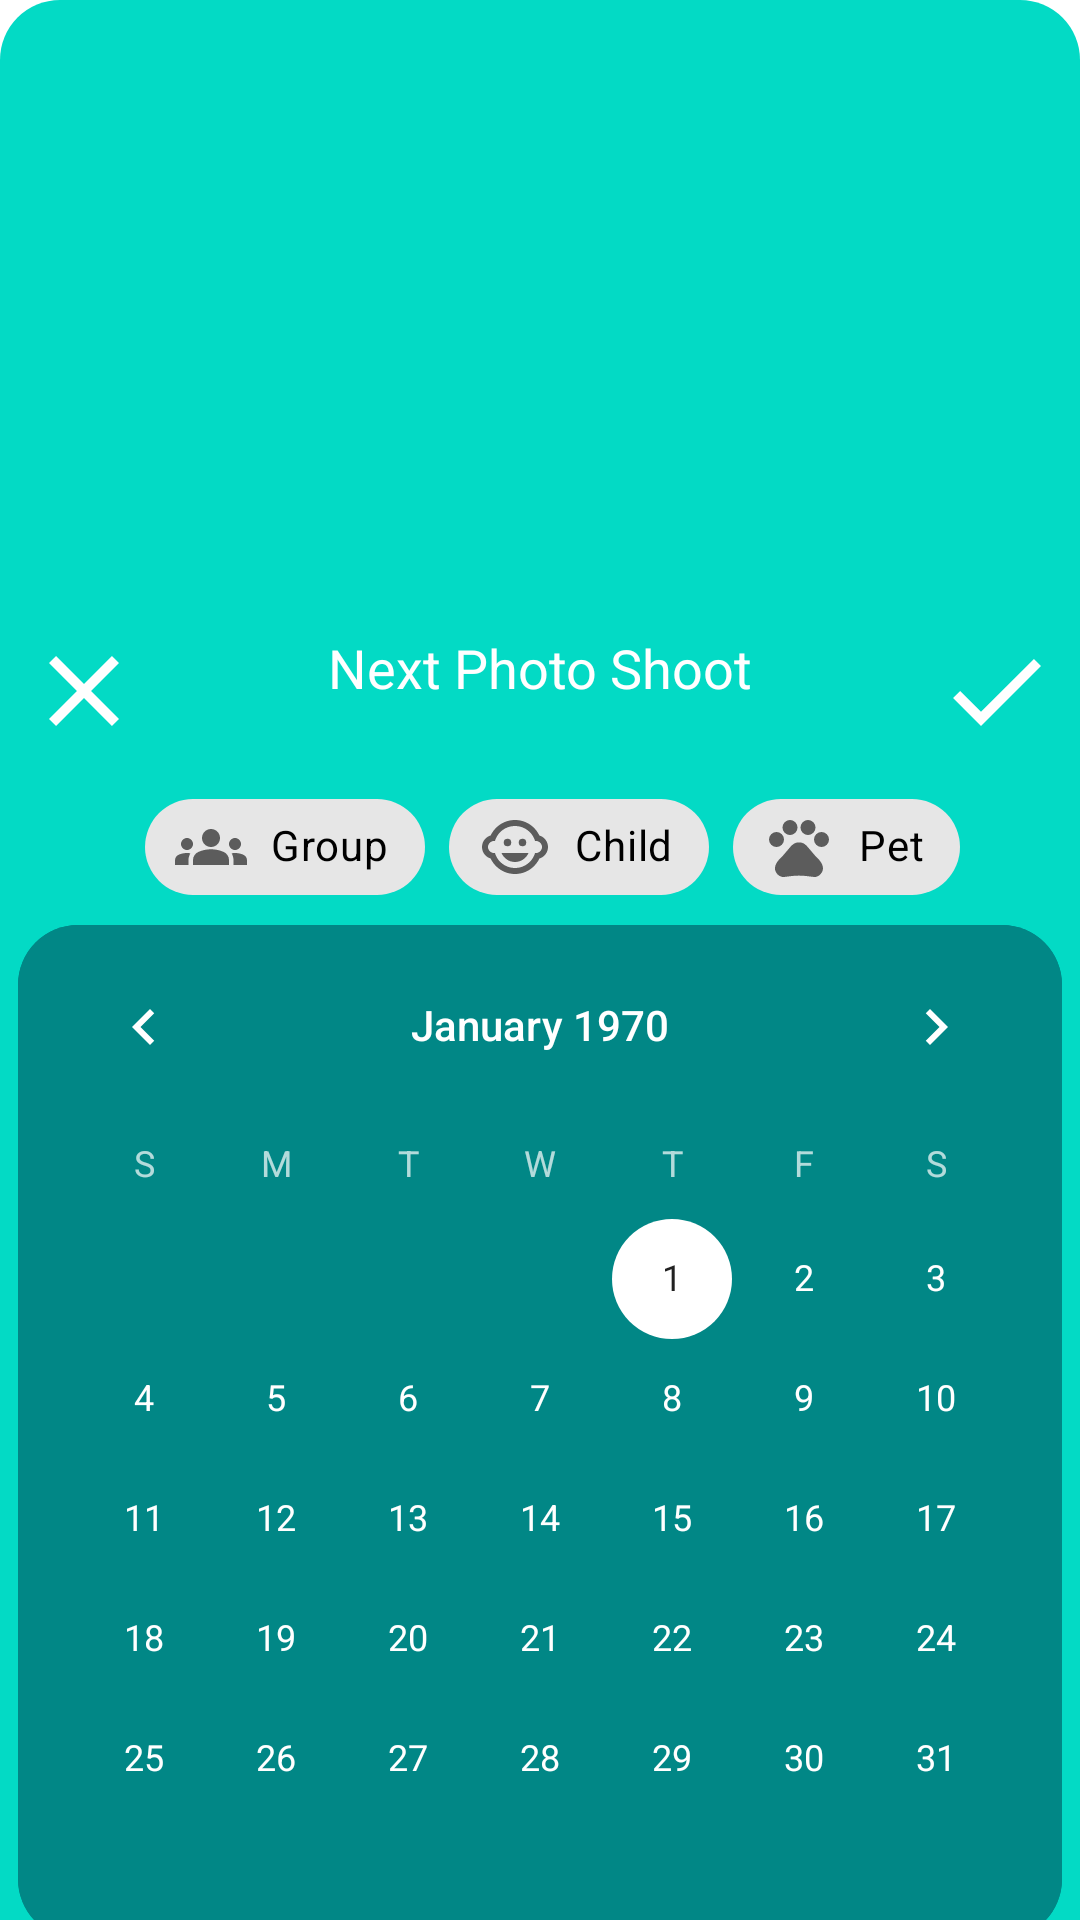

Write the Android layout XML for this screen, with the resource values it uses.
<!-- AndroidManifest.xml: application theme Theme.PhotoPrep -->
<!-- res/layout/sheet_dialog_edit_next_photo_shoot.xml -->
<?xml version="1.0" encoding="utf-8"?>
<layout xmlns:android="http://schemas.android.com/apk/res/android"
    xmlns:app="http://schemas.android.com/apk/res-auto">

    <data>

        <variable
            name="viewModel"
            type="com.vcdaniel.photoprep.ui.photoShootLocation.EditNextPhotoShootModalViewModel" />
    </data>

    <androidx.coordinatorlayout.widget.CoordinatorLayout
        android:layout_width="match_parent"
        android:layout_height="match_parent"
        android:background="@drawable/top_rounded_background"
        android:backgroundTint="?attr/colorSecondary">

        <FrameLayout
            android:id="@+id/next_photo_shoot_bottom_sheet"
            android:layout_width="match_parent"
            android:layout_height="wrap_content"
            app:layout_behavior="com.google.android.material.bottomsheet.BottomSheetBehavior">

            <androidx.constraintlayout.widget.ConstraintLayout
                android:layout_width="match_parent"
                android:layout_height="match_parent">

                <ImageButton
                    android:id="@+id/cancel_edit_button"
                    android:layout_width="@dimen/normal_button_size"
                    android:layout_height="@dimen/normal_button_size"
                    android:layout_marginStart="@dimen/normal_margin"
                    android:layout_marginTop="@dimen/normal_margin"
                    android:background="@drawable/ic_baseline_close_48"
                    android:contentDescription="@string/cancel_next_photo_shoot_changes"
                    app:layout_constraintStart_toStartOf="parent"
                    app:layout_constraintTop_toTopOf="parent" />

                <ImageButton
                    android:id="@+id/save_edit_button"
                    android:layout_width="@dimen/normal_button_size"
                    android:layout_height="@dimen/normal_button_size"
                    android:layout_marginEnd="@dimen/normal_margin"
                    android:background="@drawable/ic_baseline_check_48"
                    android:contentDescription="@string/save_next_photo_shoot_changes"
                    app:layout_constraintBottom_toBottomOf="@+id/cancel_edit_button"
                    app:layout_constraintEnd_toEndOf="parent"
                    app:layout_constraintTop_toTopOf="@+id/cancel_edit_button" />

                <TextView
                    android:id="@+id/next_photo_shoot_text"
                    android:layout_width="wrap_content"
                    android:layout_height="wrap_content"
                    android:layout_marginTop="@dimen/normal_margin"
                    android:text="@string/next_photo_shoot_title"
                    android:textAppearance="@style/TextAppearance.AppCompat.Medium"
                    android:textColor="?attr/colorOnPrimary"
                    app:layout_constraintEnd_toStartOf="@+id/save_edit_button"
                    app:layout_constraintStart_toEndOf="@+id/cancel_edit_button"
                    app:layout_constraintTop_toTopOf="parent" />

                <com.google.android.material.button.MaterialButton
                    android:id="@+id/clear_selection_button"
                    android:layout_width="wrap_content"
                    android:layout_height="wrap_content"
                    android:layout_marginBottom="@dimen/half_normal_margin"
                    android:backgroundTint="@color/teal_700"
                    android:enabled="@{viewModel.nextPhotoShootDate != 0}"
                    android:text="@string/clear_date_selection"
                    android:textSize="@dimen/small_text_size"
                    app:icon="@drawable/ic_baseline_edit_calendar_24"
                    app:layout_constraintBottom_toBottomOf="parent"
                    app:layout_constraintEnd_toEndOf="parent"
                    app:layout_constraintStart_toStartOf="parent"
                    app:layout_constraintTop_toBottomOf="@+id/next_photo_shoot_calendar" />

                <CalendarView
                    android:id="@+id/next_photo_shoot_calendar"
                    android:layout_width="wrap_content"
                    android:layout_height="wrap_content"
                    android:layout_marginTop="@dimen/mini_margin"
                    android:background="@drawable/rounded_corners_background"
                    android:date="@{viewModel.nextPhotoShootDate}"
                    android:theme="@style/CalenderViewCustom"
                    app:layout_constraintBottom_toTopOf="@+id/clear_selection_button"
                    app:layout_constraintEnd_toEndOf="parent"
                    app:layout_constraintStart_toStartOf="parent"
                    app:layout_constraintTop_toBottomOf="@+id/groupChip" />

                <com.google.android.material.chip.Chip
                    android:id="@+id/groupChip"
                    style="@style/Widget.MyApp.Chip.Dialog.Choice"
                    android:layout_width="wrap_content"
                    android:layout_height="wrap_content"
                    android:layout_marginStart="@dimen/normal_margin"
                    android:layout_marginTop="@dimen/normal_margin"
                    android:checked="@={viewModel.isGroupChecked()}"
                    android:text="@string/group_condition"
                    app:chipIcon="@drawable/ic_baseline_groups_24"
                    app:chipIconVisible="true"
                    app:layout_constraintEnd_toStartOf="@+id/childChip"
                    app:layout_constraintHorizontal_bias="0.5"
                    app:layout_constraintHorizontal_chainStyle="packed"
                    app:layout_constraintStart_toStartOf="parent"
                    app:layout_constraintTop_toBottomOf="@+id/cancel_edit_button" />

                <com.google.android.material.chip.Chip
                    android:id="@+id/childChip"
                    style="@style/Widget.MyApp.Chip.Dialog.Choice"
                    android:layout_width="wrap_content"
                    android:layout_height="wrap_content"
                    android:layout_marginStart="@dimen/normal_margin"
                    android:checked="@={viewModel.isChildChecked()}"
                    android:text="@string/child_condition"
                    app:chipIcon="@drawable/ic_baseline_child_care_24"
                    app:chipIconVisible="true"
                    app:layout_constraintEnd_toStartOf="@+id/petChip"
                    app:layout_constraintHorizontal_bias="0.5"
                    app:layout_constraintStart_toEndOf="@+id/groupChip"
                    app:layout_constraintTop_toTopOf="@+id/groupChip" />

                <com.google.android.material.chip.Chip
                    android:id="@+id/petChip"
                    style="@style/Widget.MyApp.Chip.Dialog.Choice"
                    android:layout_width="wrap_content"
                    android:layout_height="wrap_content"
                    android:layout_marginStart="@dimen/normal_margin"
                    android:checked="@={viewModel.isPetChecked()}"
                    android:text="@string/pet_condition"
                    app:chipIcon="@drawable/ic_baseline_pets_24"
                    app:chipIconVisible="true"
                    app:layout_constraintEnd_toEndOf="parent"
                    app:layout_constraintStart_toEndOf="@+id/childChip"
                    app:layout_constraintTop_toTopOf="@+id/groupChip" />

            </androidx.constraintlayout.widget.ConstraintLayout>
        </FrameLayout>
    </androidx.coordinatorlayout.widget.CoordinatorLayout>

</layout>
<!-- resources referenced by this layout -->
<resources>
  <color name="teal_700">#FF018786</color>
  <dimen name="half_normal_margin">4dp</dimen>
  <dimen name="mini_margin">2dp</dimen>
  <dimen name="normal_button_size">40dp</dimen>
  <dimen name="normal_margin">8dp</dimen>
  <dimen name="small_text_size">11sp</dimen>
  <!-- drawable ic_baseline_check_48 (drawable) -->
  <vector xmlns:android="http://schemas.android.com/apk/res/android"
      android:width="48dp"
      android:height="48dp"
      android:autoMirrored="true"
      android:tint="?attr/colorOnPrimary"
      android:viewportWidth="24"
      android:viewportHeight="24">
      <path
          android:fillColor="?attr/colorOnPrimary"
          android:pathData="M9,16.17L4.83,12l-1.42,1.41L9,19 21,7l-1.41,-1.41z" />
  </vector>
  <!-- drawable rounded_corners_background (drawable) -->
  <?xml version="1.0" encoding="utf-8"?>
  <shape xmlns:android="http://schemas.android.com/apk/res/android">
      <solid android:color="?attr/colorSecondaryVariant" />
      <corners android:radius="@dimen/large_rounded_radius" />
  </shape>
  <!-- drawable top_rounded_background (drawable) -->
  <?xml version="1.0" encoding="utf-8"?>
  <shape xmlns:android="http://schemas.android.com/apk/res/android">
      <solid android:color="@color/purple_500" />
      <corners
          android:topLeftRadius="@dimen/large_rounded_radius"
          android:topRightRadius="@dimen/large_rounded_radius" />
  </shape>
  <string name="cancel_next_photo_shoot_changes">Cancel making changes to the next photo shoot.</string>
  <string name="child_condition">Child</string>
  <string name="clear_date_selection">Clear Selection</string>
  <string name="group_condition">Group</string>
  <string name="next_photo_shoot_title">Next Photo Shoot</string>
  <string name="pet_condition">Pet</string>
  <string name="save_next_photo_shoot_changes">Save changes to the next photo shoot.</string>
  <style name="CalenderViewCustom" parent="Theme.AppCompat">
          <item name="colorAccent">@color/white</item>
          <item name="colorPrimary">@color/white</item>
      </style>
  <style name="Widget.MyApp.Chip.Dialog.Choice" parent="Widget.MaterialComponents.Chip.Choice">
          <item name="materialThemeOverlay">@style/ThemeOverlay.MyApp.Chip.Choice</item>
          <item name="chipBackgroundColor">@color/background_color_chip_state_list</item>
          <item name="android:textColor">@color/text_color_chip_state_list</item>
          <item name="iconStartPadding">@dimen/icon_padding</item>
      </style>
  <dimen name="large_rounded_radius">20dp</dimen>
  <color name="purple_500">#FF6200EE</color>
  <color name="white">#FFFFFFFF</color>
  <style name="ThemeOverlay.MyApp.Chip.Choice" parent="">
          <item name="elevationOverlayEnabled">false</item>
      </style>
  <dimen name="icon_padding">6dp</dimen>
  <color name="purple_700">#FF3700B3</color>
  <color name="teal_200">#FF03DAC5</color>
  <color name="black">#FF000000</color>
  <style name="AppBottomSheetDialogTheme" parent="Theme.Design.Light.BottomSheetDialog">
          <item name="bottomSheetStyle">@style/AppModalStyle</item>
      </style>
  <style name="Widget.MyApp.Chip.Choice" parent="Widget.MaterialComponents.Chip.Choice">
          <item name="materialThemeOverlay">@style/ThemeOverlay.MyApp.Chip.Choice</item>
          <item name="iconStartPadding">@dimen/icon_padding</item>
          <item name="chipIconTint">?attr/colorControlNormal</item>
      </style>
  <style name="AppModalStyle" parent="Widget.Design.BottomSheet.Modal">
          <item name="android:background">@drawable/top_rounded_background</item>
          <item name="chipBackgroundColor">@color/teal_200</item>
      </style>
</resources>
